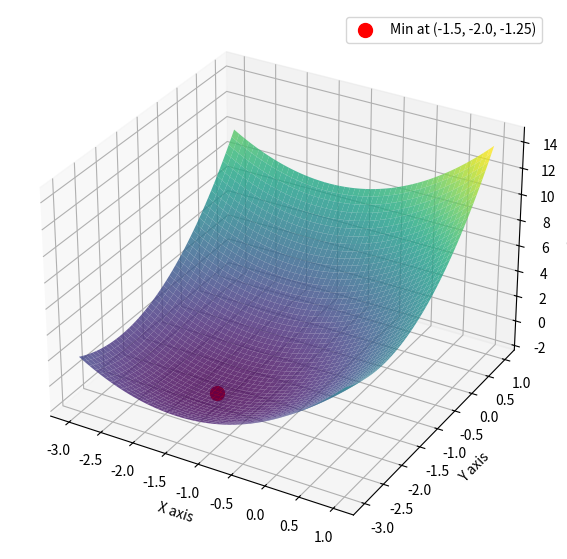

This chart was generated by the following Python code:
import numpy as np
import matplotlib.pyplot as plt
from mpl_toolkits.mplot3d import Axes3D

# Define the function f(x, y)
def f(x, y):
    return x**2 + y**2 + 3*x + 4*y + 5

# Generate x and y values
x = np.linspace(-3, 1, 400)
y = np.linspace(-3, 1, 400)
x, y = np.meshgrid(x, y)
z = f(x, y)

# Minimum point coordinates
min_x = -1.5
min_y = -2.0
min_z = f(min_x, min_y)

# Create a 3D plot
fig = plt.figure(figsize=(10, 7))
ax = fig.add_subplot(111, projection='3d')

# Plot the surface
ax.plot_surface(x, y, z, cmap='viridis', alpha=0.8)

# Highlight the minimum point
ax.scatter(min_x, min_y, min_z, color='red', s=100, label=f"Min at ({min_x}, {min_y}, {min_z})")

# Set labels
ax.set_xlabel('X axis')
ax.set_ylabel('Y axis')
ax.set_zlabel('f(x, y)')

# Add a legend
ax.legend()

# Show the plot
plt.show()
